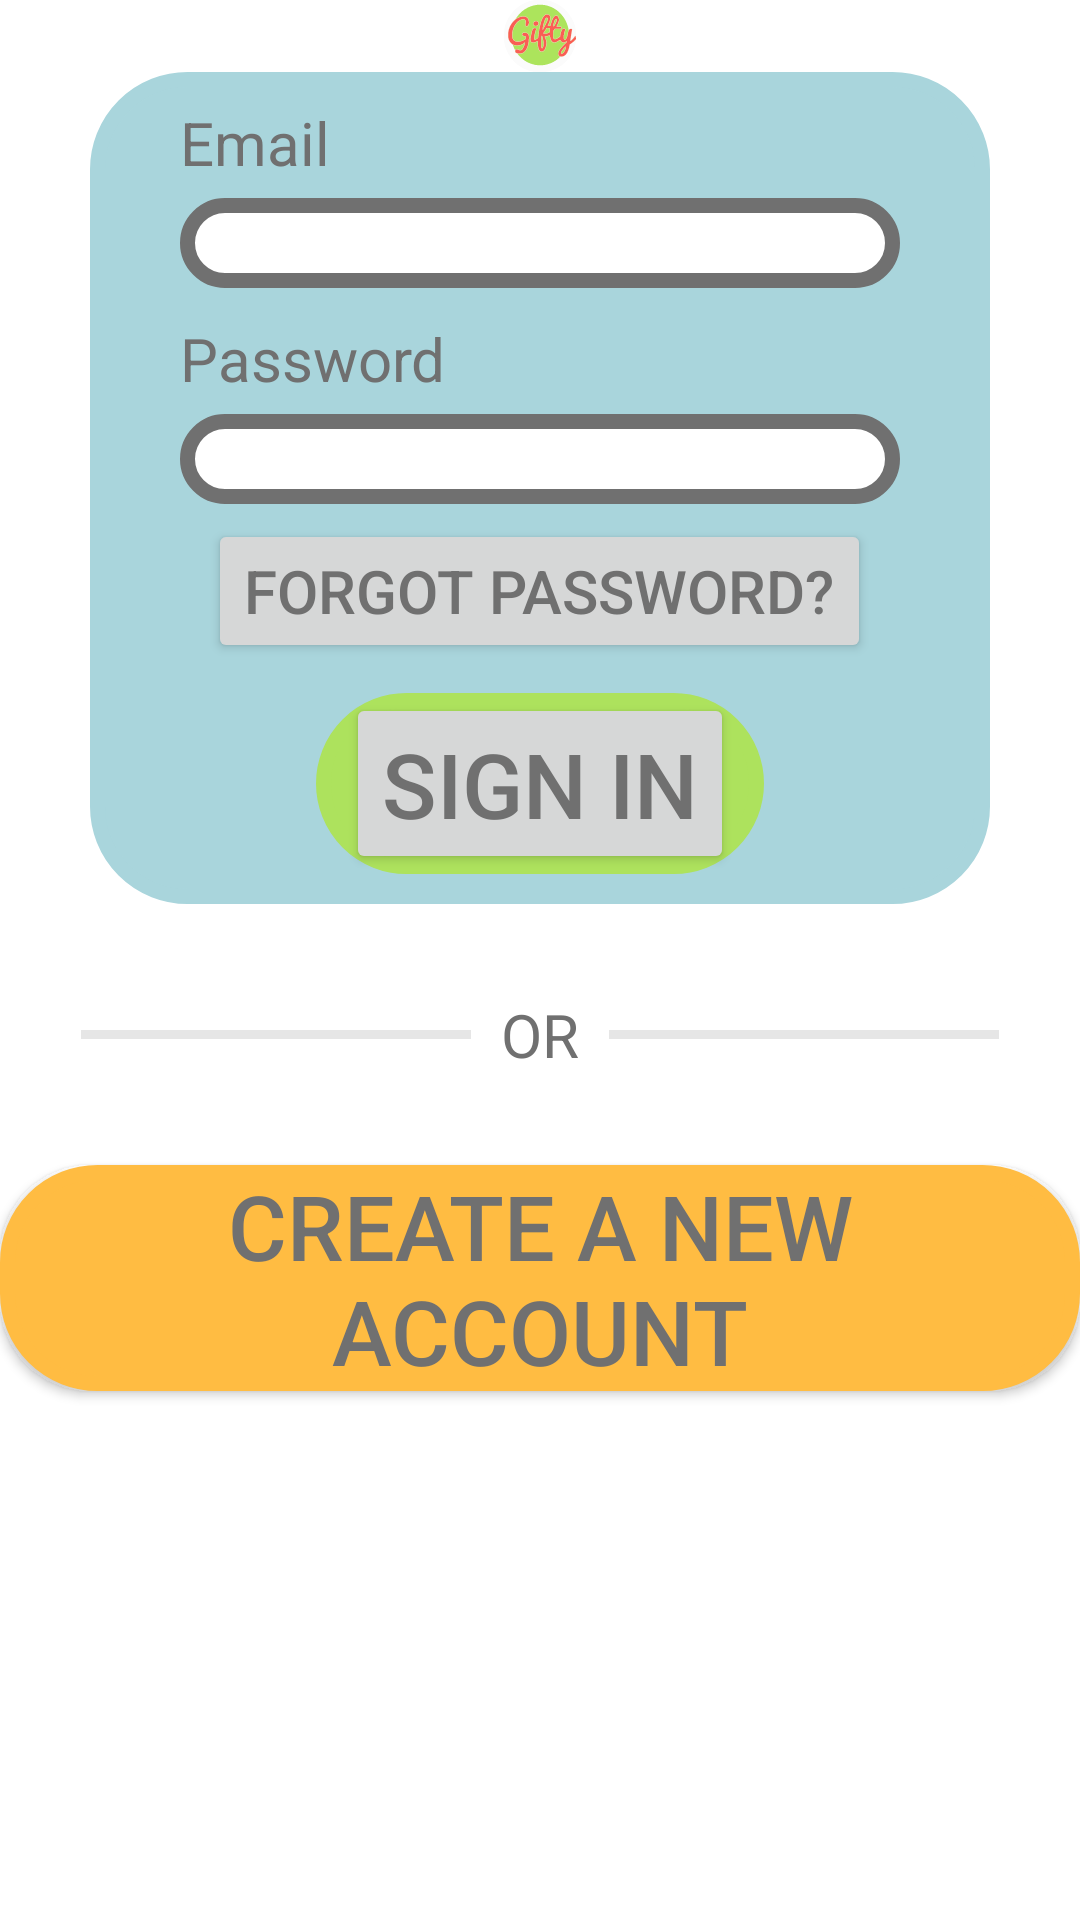

Here is an Android app screen rendered from its layout file. Give the layout XML and the strings, colors and styles it references.
<!-- AndroidManifest.xml: application theme GiftyTheme -->
<!-- res/layout/activity_signin.xml -->
<?xml version="1.0" encoding="utf-8"?>
<LinearLayout xmlns:android="http://schemas.android.com/apk/res/android"
    xmlns:app="http://schemas.android.com/apk/res-auto"
    xmlns:tools="http://schemas.android.com/tools"
    android:layout_width="match_parent"
    android:layout_height="match_parent"
    android:layout_gravity="center"
    android:background="@android:color/background_light"
    android:orientation="vertical">

    <ImageView
        android:id="@+id/Gifty_logo"
        android:layout_width="match_parent"
        android:layout_height="wrap_content"
        android:contentDescription="@string/todo"
        android:src="@drawable/ic_gifty_logo"
        tools:layout_height="230dp"
        tools:paddingTop="20dp" />

    <LinearLayout
        android:id="@+id/Box"
        android:layout_width="match_parent"
        android:layout_height="wrap_content"
        android:layout_marginLeft="30dp"
        android:layout_marginRight="30dp"
        android:background="@drawable/layout_bg"
        android:orientation="vertical"
        android:paddingBottom="10dp">

        <TextView
            android:id="@+id/tvEmail"
            android:layout_width="wrap_content"
            android:layout_height="wrap_content"
            android:layout_marginStart="30dp"
            android:layout_marginTop="10dp"
            android:text="@string/email"
            android:textSize="20sp" />

        <EditText
            android:id="@+id/etEmail"
            android:layout_width="match_parent"
            android:layout_height="30dp"
            android:layout_marginLeft="30dp"
            android:layout_marginTop="5dp"
            android:layout_marginRight="30dp"
            android:autofillHints=""
            android:background="@drawable/layout_emailbox"
            android:ems="10"
            android:inputType="textEmailAddress" />

        <TextView
            android:id="@+id/tvPassword"
            android:layout_width="wrap_content"
            android:layout_height="wrap_content"
            android:layout_marginStart="30dp"
            android:layout_marginTop="10dp"
            android:text="@string/password"
            android:textSize="20sp" />

        <EditText
            android:id="@+id/etPassword"
            android:layout_width="match_parent"
            android:layout_height="30dp"
            android:layout_marginLeft="30dp"
            android:layout_marginTop="5dp"
            android:layout_marginRight="30dp"
            android:autofillHints=""
            android:background="@drawable/layout_emailbox"
            android:ems="10"
            android:inputType="textPassword" />

        <Button
            android:id="@+id/btnForgotPassword"
            android:layout_width="wrap_content"
            android:layout_height="wrap_content"
            android:layout_gravity="center"
            android:layout_marginTop="5dp"
            android:text="@string/forgot_password"
            android:textSize="20sp" />

        <LinearLayout
            android:layout_width="wrap_content"
            android:layout_height="wrap_content"
            android:layout_gravity="center"
            android:layout_marginTop="10dp"
            android:background="@drawable/layout_signinbtn"
            android:orientation="vertical"
            android:paddingLeft="10dp"
            android:paddingRight="10dp">

            <Button
                android:id="@+id/btnSignin"
                android:layout_width="wrap_content"
                android:layout_height="wrap_content"
                android:layout_gravity="center"
                android:text="@string/sign_in"
                android:textSize="30sp" />
        </LinearLayout>

    </LinearLayout>

    <LinearLayout
        android:layout_width="wrap_content"
        android:layout_height="wrap_content"
        android:layout_gravity="center"
        android:layout_marginTop="30dp"
        android:orientation="horizontal">

        <View
            android:id="@+id/line1"
            android:layout_width="130dp"
            android:layout_height="3dp"
            android:layout_gravity="center"
            android:layout_marginRight="10dp"
            android:background="@color/colorDivision"
            app:layout_constraintBottom_toBottomOf="@id/information_layout" />

        <TextView
            android:id="@+id/textView2"
            android:layout_width="wrap_content"
            android:layout_height="wrap_content"
            android:layout_gravity="center"
            android:layout_weight="1"
            android:text="@string/or"
            android:textSize="20sp" />

        <View
            android:id="@+id/line2"
            android:layout_width="130dp"
            android:layout_height="3dp"
            android:layout_gravity="center"
            android:layout_marginLeft="10dp"
            android:background="@color/colorDivision"
            app:layout_constraintBottom_toBottomOf="@id/information_layout" />

    </LinearLayout>

    <Button
        android:id="@+id/btnSignup"
        android:layout_width="wrap_content"
        android:layout_height="wrap_content"
        android:layout_gravity="center"
        android:layout_marginTop="30dp"
        android:background="@drawable/layout_giftcartbtn"
        android:paddingLeft="10dp"
        android:paddingRight="10dp"
        android:text="@string/create_a_new_account"
        android:textSize="30sp" />

</LinearLayout>
<!-- resources referenced by this layout -->
<resources>
  <color name="colorDivision">#3a919191</color>
  <!-- drawable ic_gifty_logo: vector/xml drawable (drawable, 213320 chars, omitted) -->
  <!-- drawable layout_bg (drawable) -->
  <?xml version="1.0" encoding="utf-8"?>
  <shape xmlns:android="http://schemas.android.com/apk/res/android">
      <solid android:color="#FFA9D5DC"/>
      <stroke android:width="5dp" android:color="#FFA9D5DC" />
      <corners android:radius="30dp" />
      <padding android:left="0dp" android:right="0dp" android:bottom="0dp" android:top="0dp" />
  </shape>
  <!-- drawable layout_emailbox (drawable) -->
  <?xml version="1.0" encoding="utf-8"?>
  <shape xmlns:android="http://schemas.android.com/apk/res/android">
      <solid android:color="#FFFFFF"/>
      <stroke
          android:width="5dp"
          android:color="@color/colorText" />
      <corners android:radius="30dp" />
      <padding android:left="0dp" android:right="0dp" android:bottom="0dp" android:top="0dp" />
  </shape>
  <!-- drawable layout_giftcartbtn (drawable) -->
  <?xml version="1.0" encoding="utf-8"?>
  <shape xmlns:android="http://schemas.android.com/apk/res/android">
      <solid android:color="#FFBC42" />
      <stroke
          android:width="5dp"
          android:color="#FFBC42" />
      <corners android:radius="30dp" />
      <padding
          android:left="0dp"
          android:right="0dp"
          android:bottom="0dp"
          android:top="0dp" />
  </shape>
  <!-- drawable layout_signinbtn (drawable) -->
  <?xml version="1.0" encoding="utf-8"?>
  <shape xmlns:android="http://schemas.android.com/apk/res/android">
      <solid android:color="#FFADE25D"/>
      <stroke android:width="5dp" android:color="#FFADE25D" />
      <corners android:radius="30dp" />
      <padding android:left="0dp" android:right="0dp" android:bottom="0dp" android:top="0dp" />
  </shape>
  <string name="create_a_new_account">Create a new account</string>
  <string name="email">Email</string>
  <string name="forgot_password">Forgot Password?</string>
  <string name="or">OR</string>
  <string name="password">Password</string>
  <string name="sign_in">Sign in</string>
  <string name="todo">TODO</string>
  <style name="GiftyTheme" parent="Theme.AppCompat.Light.NoActionBar">
          <item name="colorPrimary">@color/colorBlue</item>
          <item name="android:textColor">@color/colorText</item>
          <item name="android:textSize">12dp</item>
      </style>
  <color name="colorText">#707070</color>
  <color name="colorBlue">#A9D5DC</color>
</resources>
